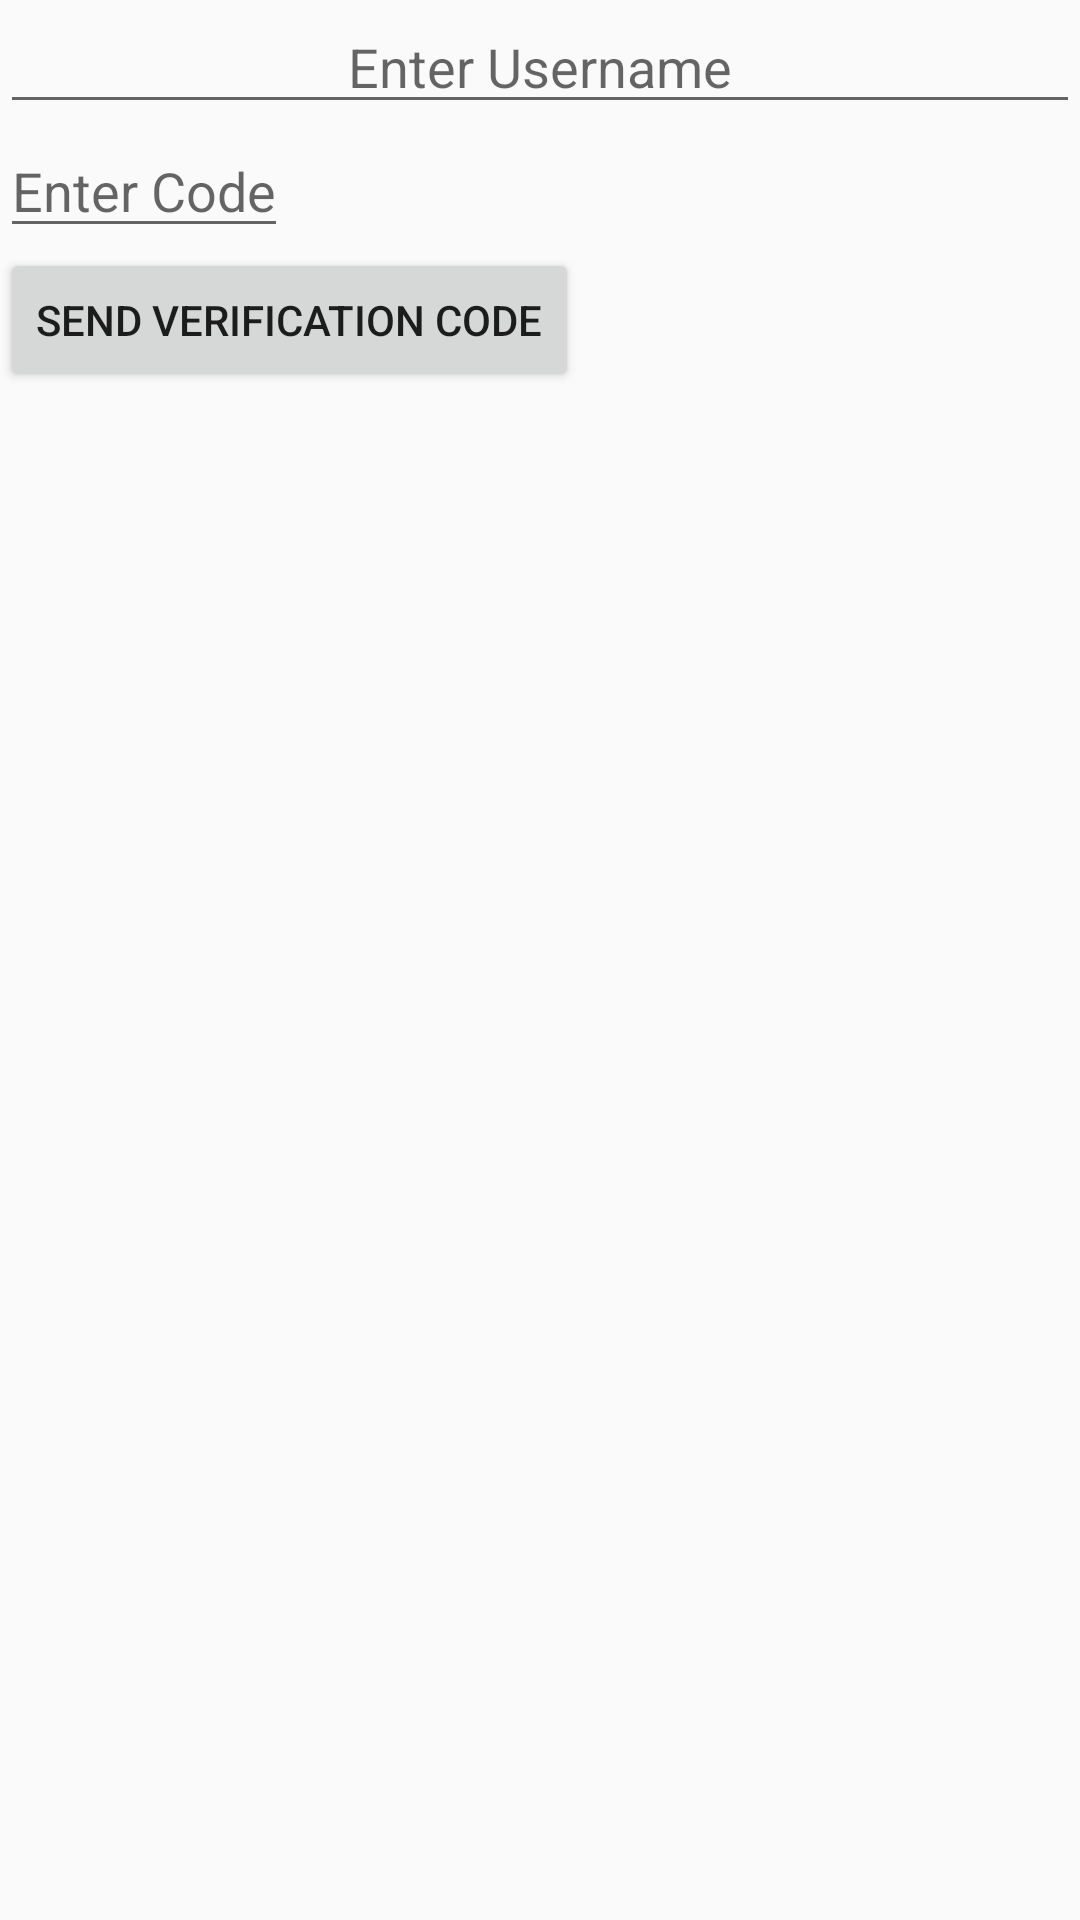

This screen was rendered from an Android layout file. Write that file and the resources it references.
<!-- AndroidManifest.xml: application theme AppTheme -->
<!-- res/layout/activity_phone_login.xml -->
<?xml version="1.0" encoding="utf-8"?>
<LinearLayout xmlns:android="http://schemas.android.com/apk/res/android"
    xmlns:app="http://schemas.android.com/apk/res-auto"
    xmlns:tools="http://schemas.android.com/tools"
    android:layout_width="match_parent"
    android:layout_height="match_parent"
    android:orientation="vertical"
    tools:context=".PhoneLoginActivity"
    >

    <EditText
        android:id="@+id/userName"
        android:layout_width="match_parent"
        android:layout_height="wrap_content"
        android:hint="Enter Username"
        android:textAlignment="center" />

    <EditText
        android:id="@+id/code"
        android:layout_width="wrap_content"
        android:layout_height="wrap_content"
        android:hint="Enter Code" />

    <Button
        android:id="@+id/send"
        android:layout_width="wrap_content"
        android:layout_height="wrap_content"
        android:text="Send Verification code" />

</LinearLayout>
<!-- resources referenced by this layout -->
<resources>
  <style name="AppTheme" parent="Theme.AppCompat.Light.DarkActionBar">
              
              <item name="colorPrimary">@color/colorPrimary</item>
              <item name="colorPrimaryDark">@color/colorPrimaryDark</item>
              <item name="colorAccent">@color/colorAccent</item>
          </style>
  <!-- not gathered from this repository: default colours our renderer supplied (Android Studio template values) -->
  <color name="colorPrimary">#FF6200EE</color>
  <color name="colorPrimaryDark">#FF3700B3</color>
  <color name="colorAccent">#FF03DAC5</color>
</resources>
